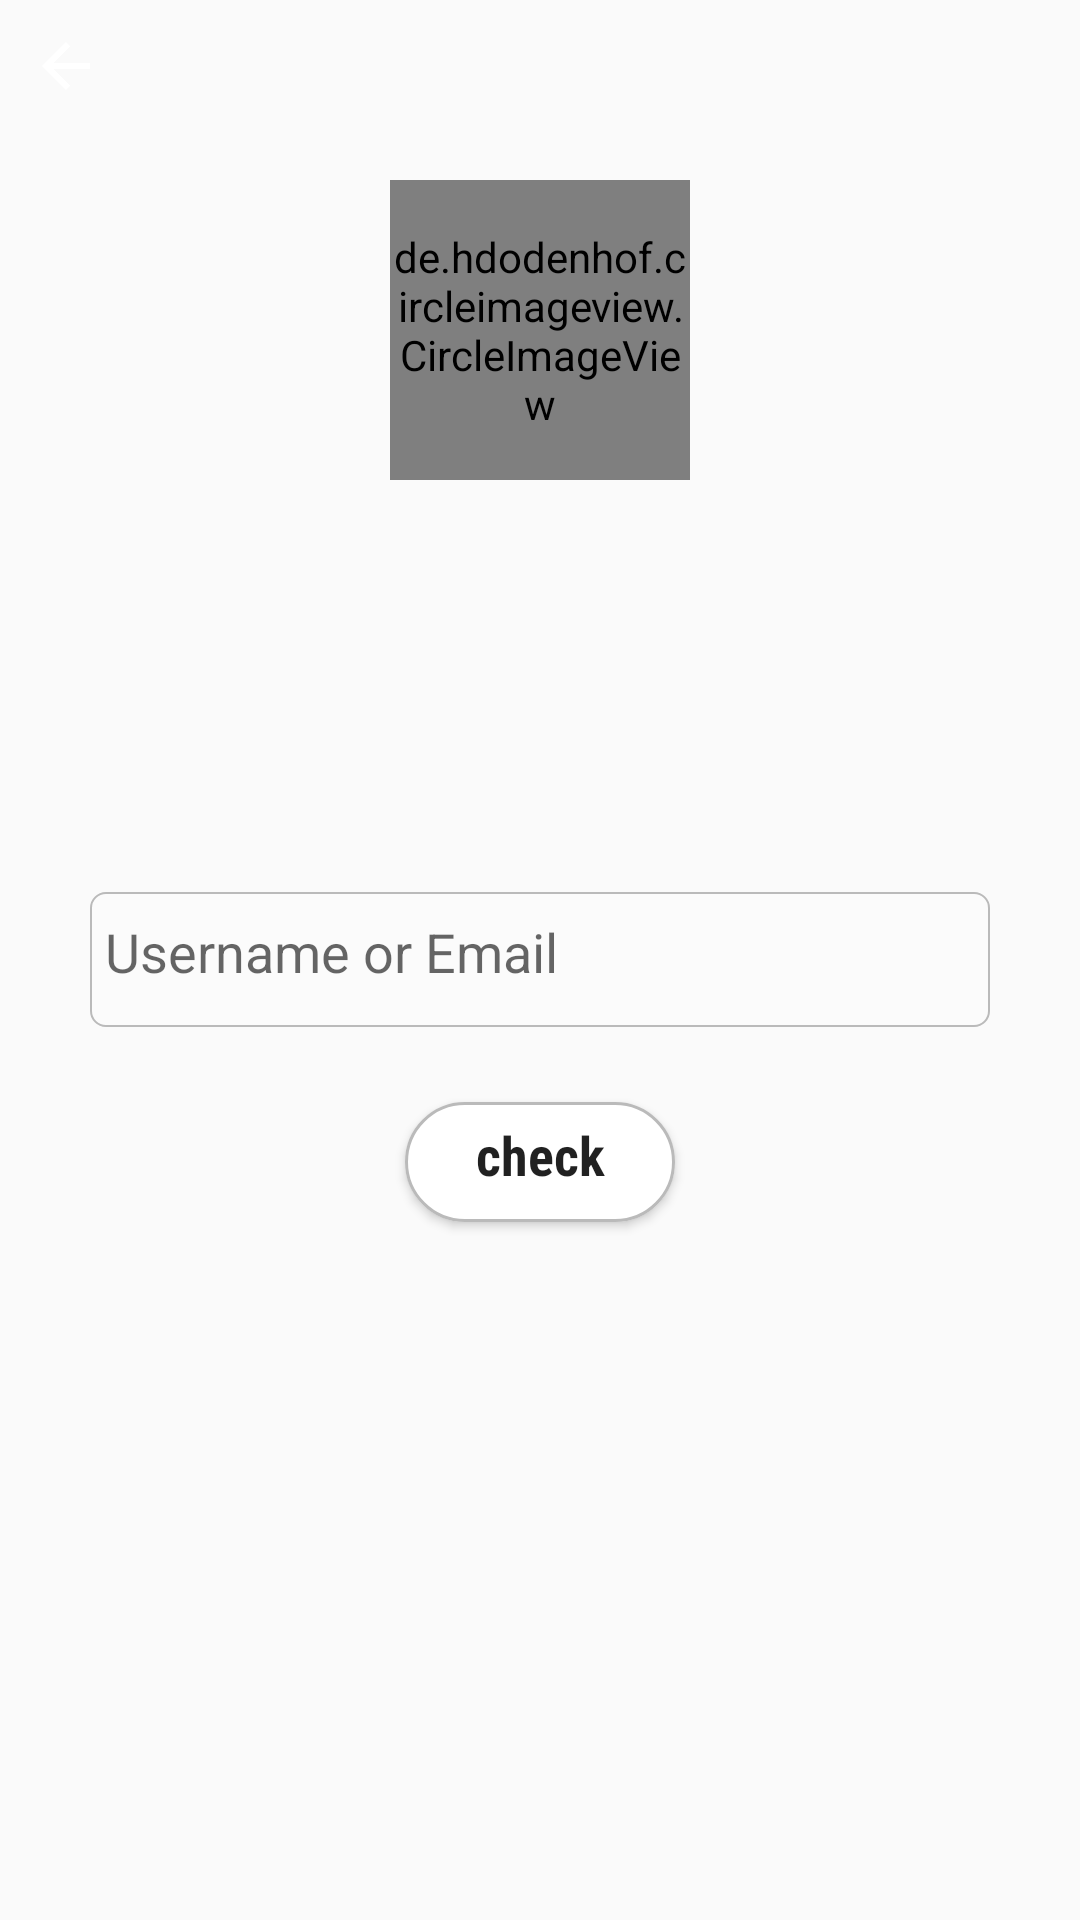

This screen was rendered from an Android layout file. Write that file and the resources it references.
<!-- AndroidManifest.xml: application theme AppTheme -->
<!-- res/layout/forgot_pass_lay.xml -->
<?xml version="1.0" encoding="utf-8"?>
<RelativeLayout xmlns:android="http://schemas.android.com/apk/res/android"
    xmlns:tools="http://schemas.android.com/tools"
    android:layout_width="match_parent"
    android:layout_height="match_parent"
    xmlns:app="http://schemas.android.com/apk/res-auto">
    <android.support.v7.widget.AppCompatImageButton
        android:id="@+id/backForgotPass"
        android:layout_width="44dp"
        android:layout_height="44dp"
        android:padding="2dp"
        android:background="@android:color/transparent"
        android:scaleType="centerInside"
        app:srcCompat="@drawable/ic_arrow_left_back_black_48dp"/>
    <de.hdodenhof.circleimageview.CircleImageView
        android:id="@+id/userImgForgotPass"
        android:layout_width="100dp"
        android:layout_height="100dp"
        android:layout_centerHorizontal="true"
        android:layout_marginTop="60dp"
        />

    <TextView
        android:id="@+id/userFullNameForgotPass"
        android:layout_width="wrap_content"
        android:layout_height="wrap_content"
        android:layout_centerHorizontal="true"
        android:layout_below="@+id/userImgForgotPass"
        android:textSize="19sp"
        />

    <android.support.v7.widget.AppCompatEditText
        android:id="@+id/forgotUsernameEditTxt"
        android:layout_width="match_parent"
        android:layout_marginLeft="30dp"
        android:layout_marginStart="30dp"
        android:layout_marginRight="30dp"
        android:layout_marginEnd="30dp"
        android:layout_height="55dp"
        android:background="@drawable/login_capsule"
        android:hint="Username or Email"
        android:imeOptions="actionDone"
        android:paddingLeft="5dp"
        android:paddingStart="5dp"
        android:textCursorDrawable="@null"
        android:maxLines="1"
        android:singleLine="true"
        android:textAlignment="textStart"
        android:textColor="@color/textColor"
        android:textColorHint="#9000"
        android:layout_centerInParent="true"
        tools:ignore="RtlCompat" />
    <RelativeLayout
        android:id="@+id/newPassForgotPassCont"
        android:layout_width="wrap_content"
        android:layout_height="wrap_content"
        android:layout_marginTop="20dp"
        android:visibility="gone"
        android:layout_below="@+id/userImgForgotPass"
        >
        <android.support.design.widget.TextInputLayout
            android:id="@+id/text_input_lay_newPassForgotEditTxt"
            android:layout_width="match_parent"
            android:layout_height="wrap_content"
            android:layout_marginLeft="30dp"
            android:layout_marginStart="30dp"
            android:layout_marginRight="30dp"
            android:layout_marginEnd="30dp"
            app:hintTextAppearance="@style/TextLabel"
            app:errorTextAppearance="@style/TextLabelError"
            >
    <android.support.v7.widget.AppCompatEditText
        android:id="@+id/newPassForgotEditTxt"
        android:layout_width="match_parent"
        android:layout_height="55dp"
        android:background="@drawable/login_capsule"
        android:hint="New Password"
        android:imeOptions="actionDone"
        android:inputType="textPassword"
        android:paddingLeft="5dp"
        android:paddingStart="5dp"
        android:textCursorDrawable="@null"
        android:maxLines="1"
        android:singleLine="true"
        android:textAlignment="textStart"
        android:textColor="@color/textColor"
        android:textColorHint="#9000"
        tools:ignore="RtlCompat" />
        </android.support.design.widget.TextInputLayout>
        <android.support.design.widget.TextInputLayout
            android:id="@+id/text_input_lay_confirmPassForgotEditTxt"
            android:layout_below="@+id/text_input_lay_newPassForgotEditTxt"
            android:layout_width="match_parent"
            android:layout_height="wrap_content"
            android:layout_marginLeft="30dp"
            android:layout_marginStart="30dp"
            android:layout_marginRight="30dp"
            android:layout_marginEnd="30dp"
            app:hintTextAppearance="@style/TextLabel"
            app:errorTextAppearance="@style/TextLabelError"
            >
    <android.support.v7.widget.AppCompatEditText
        android:id="@+id/confirmPassForgotEditTxt"
        android:layout_width="match_parent"
        android:layout_height="55dp"
        android:layout_marginTop="15dp"
        android:background="@drawable/login_capsule"
        android:hint="Confirm Password"
        android:inputType="textPassword"
        android:imeOptions="actionDone"
        android:paddingLeft="5dp"
        android:paddingStart="5dp"
        android:textCursorDrawable="@null"
        android:maxLines="1"
        android:singleLine="true"
        android:textAlignment="textStart"
        android:textColor="@color/textColor"
        android:textColorHint="#9000"
        tools:ignore="RtlCompat" />
        </android.support.design.widget.TextInputLayout>
        <Button
            android:id="@+id/change_pass_btnForgotPass"
            android:layout_width="90dp"
            android:layout_height="40dp"
            android:layout_centerHorizontal="true"
            android:layout_below="@+id/text_input_lay_confirmPassForgotEditTxt"
            android:background="@drawable/button_selector"
            android:layout_marginTop="15dp"
            android:text="change"
            android:textAlignment="gravity"
            android:textAllCaps="false"
            android:textSize="18sp"
            android:textStyle="bold"
            android:fontFamily="sans-serif-condensed"
            />
    </RelativeLayout>
    <Button
        android:id="@+id/check_btnForgotPass"
        android:layout_width="90dp"
        android:layout_height="40dp"
        android:layout_centerHorizontal="true"
        android:layout_below="@+id/forgotUsernameEditTxt"
        android:background="@drawable/button_selector"
        android:layout_marginTop="20dp"
        android:text="check"
        android:textAlignment="gravity"
        android:textAllCaps="false"
        android:textSize="18sp"
        android:textStyle="bold"
        android:fontFamily="sans-serif-condensed"
         />
    <Button
        android:id="@+id/otp_btnForgotPass"
        android:layout_width="90dp"
        android:layout_height="40dp"
        android:layout_centerHorizontal="true"
        android:layout_below="@+id/forgotUsernameEditTxt"
        android:background="@drawable/button_selector"
        android:layout_marginTop="20dp"
        android:text="verify"
        android:textAlignment="gravity"
        android:textAllCaps="false"
        android:visibility="gone"
        android:textSize="18sp"
        android:textStyle="bold"
        android:fontFamily="sans-serif-condensed"
        />
    <Button
        android:id="@+id/send_btnForgotPass"
        android:layout_width="90dp"
        android:layout_height="40dp"
        android:layout_centerHorizontal="true"
        android:layout_below="@+id/check_btnForgotPass"
        android:background="@drawable/button_selector"
        android:layout_marginTop="20dp"
        android:layout_marginLeft="20dp"
        android:layout_marginStart="20dp"
        android:visibility="gone"
        android:text="OTP"
        android:textAlignment="gravity"
        android:textAllCaps="false"
        android:textSize="18sp"
        android:textStyle="bold"
        android:fontFamily="sans-serif-condensed"
         />
</RelativeLayout>
<!-- resources referenced by this layout -->
<resources>
  <color name="textColor">#ffffff</color>
  <!-- drawable button_selector (drawable) -->
  <?xml version="1.0" encoding="utf-8"?>
  <selector xmlns:android="http://schemas.android.com/apk/res/android">
      <item>
          <layer-list>
              <item android:left="0dp" android:top="0dp">
                  <shape>
                      <corners android:radius="25dp" />
                      <solid android:color="#ffffff" />
                  </shape>
              </item>
              <item android:bottom="0dp" android:left="0dp">
                  <shape>
  
                      <stroke android:width="1dp" android:color="#BABABA" />
                      <corners android:radius="25dp" />
                      <padding android:bottom="10dp" android:left="10dp"
                          android:right="10dp" android:top="5dp"
                          />
                  </shape>
              </item>
          </layer-list>
      </item>
  
  </selector>
  <!-- drawable ic_arrow_left_back_black_48dp (drawable) -->
  <vector xmlns:android="http://schemas.android.com/apk/res/android"
  android:width="24dp"
  android:height="24dp"
  android:viewportWidth="24.0"
  android:viewportHeight="24.0">
  <path
      android:fillColor="@color/textColor"
      android:pathData="M20,11H7.83l5.59,-5.59L12,4l-8,8 8,8 1.41,-1.41L7.83,13H20v-2z"/>
  </vector>
  <!-- drawable login_capsule (drawable) -->
  <?xml version="1.0" encoding="utf-8"?>
  <layer-list xmlns:android="http://schemas.android.com/apk/res/android">
      <item android:top="5dp" android:bottom="5dp">
          <shape xmlns:android="http://schemas.android.com/apk/res/android"
              android:shape="rectangle"
              >
  
              <padding android:bottom="10dp" android:left="10dp"
                  android:right="10dp" android:top="5dp"
                  />
              <corners
                  android:bottomLeftRadius="5dp"
                  android:bottomRightRadius="5dp"
                  android:topLeftRadius="5dp"
                  android:topRightRadius="5dp" />
              <solid android:color="#35ffffff" />
              <stroke
                  android:width="0.5dp"
                  android:color="#bababa" />
  
          </shape>
      </item>
  </layer-list>
  <style name="TextLabel" parent="TextAppearance.Design.Hint">
          <item name="android:textSize">14sp</item>
      </style>
  <style name="TextLabelError" parent="TextAppearance.Design.Error">
          <item name="android:textSize">14sp</item>
          <item name="android:textColor">#fc0505</item>
      </style>
  <style name="AppTheme" parent="Theme.AppCompat.Light.NoActionBar">
          Customize your theme here.
          <item name="cardViewStyle">@style/CardView</item>
          <item name="coordinatorLayoutStyle">@style/Widget.Design.CoordinatorLayout</item>
          <item name="actionModeBackground">@color/colorAccent</item>
          <item name="colorPrimary">@color/colorPrimary</item>
          <item name="colorPrimaryDark">@color/colorPrimaryDark</item>
          <item name="colorAccent">@color/colorPrimaryDark</item>
      </style>
  <color name="colorAccent">#ffffff</color>
  <color name="colorPrimary">#5e91ec</color>
  <color name="colorPrimaryDark">#001919</color>
</resources>
